Run: headless pygame with SDL's dummy video driver; simulated clock (each Clock.tick advances the game by its frame time, no real sleeping); random seed 0; keys injected as events and as key.get_pressed() state; mouse plan: one left click at the window centre at the start of phase 2, then a move to the lower-right quarter at the start of phase 3.
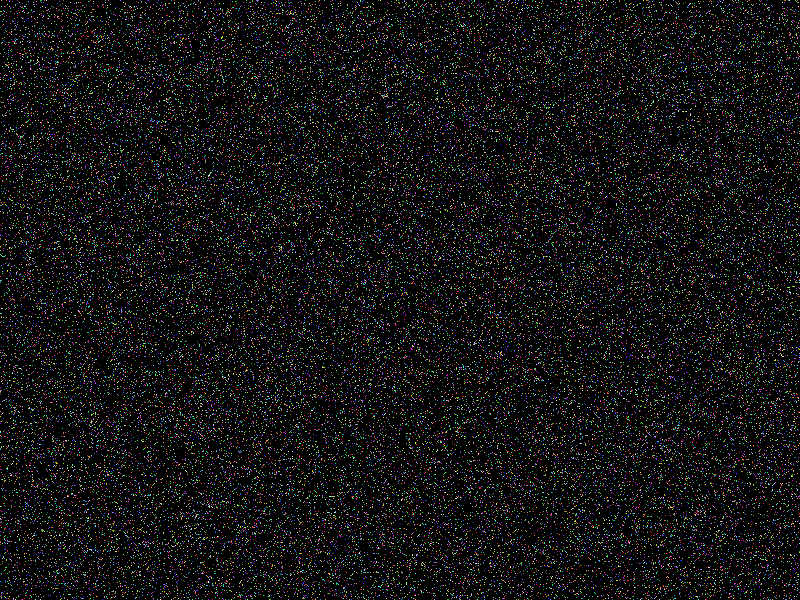
Frame 1 of 4 · flips 1–60 · no input
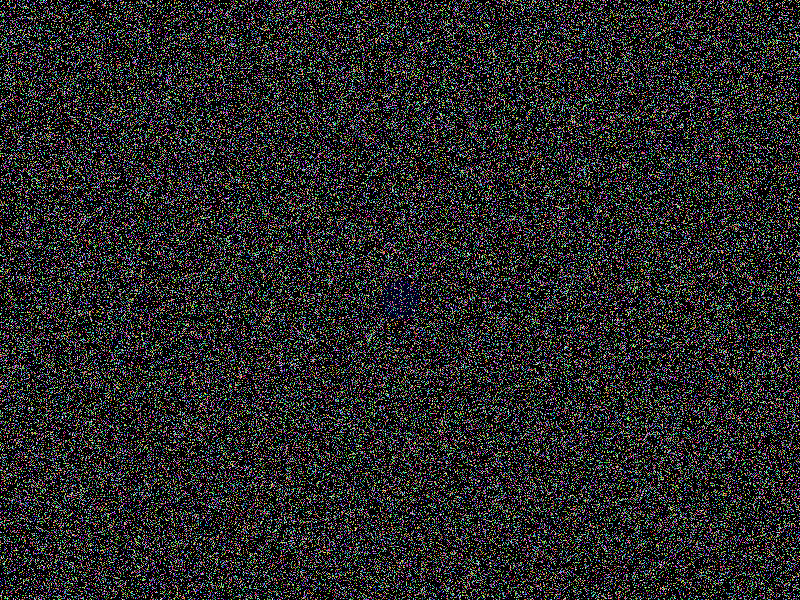
Frame 2 of 4 · flips 61–180 · clicked the window centre · tapped SPACE, RETURN · held RIGHT (→), D
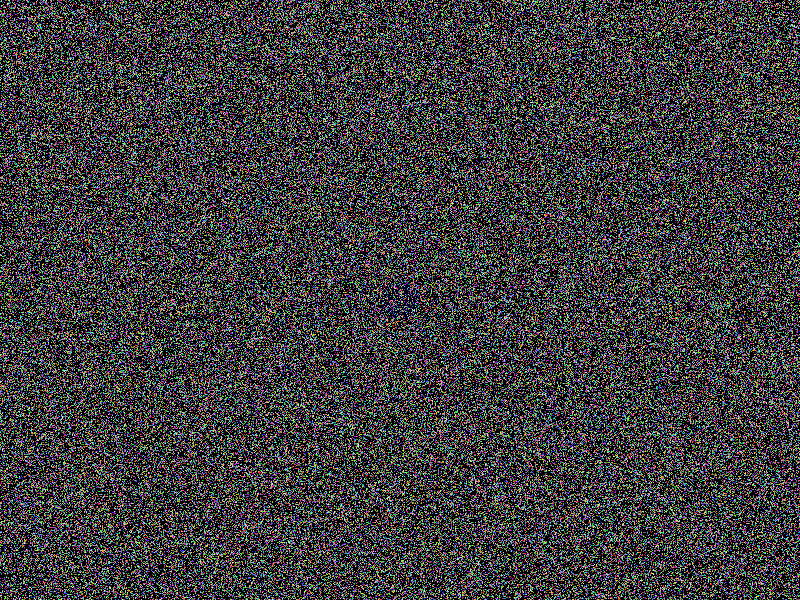
Frame 3 of 4 · flips 181–300 · moved the mouse to the lower-right quarter · held DOWN (↓), S
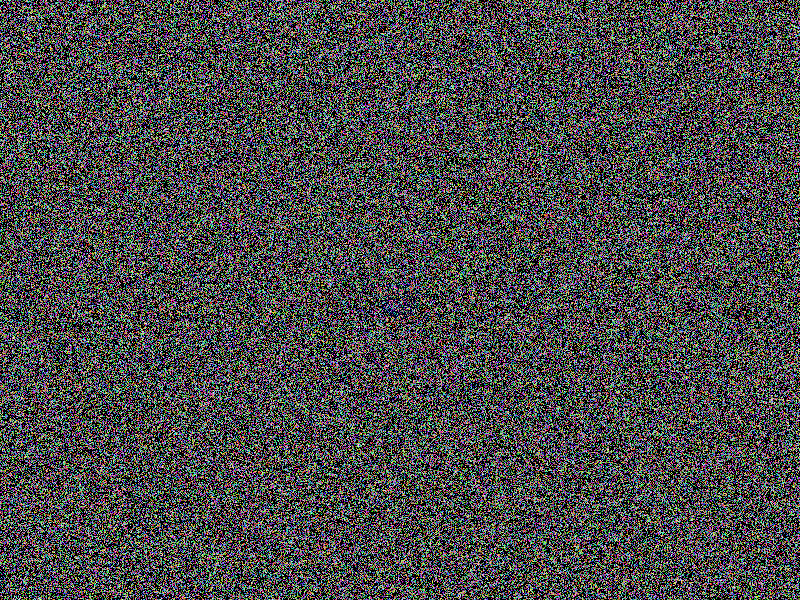
Frame 4 of 4 · flips 301–420 · held LEFT (←), A, UP (↑), W

The pygame program that drew these frames:

import pygame
import random

if __name__ == '__main__':
    # инициализация Pygame:
    pygame.init()
    # размеры окна:
    size = width, height = 800, 600
    # screen — холст, на котором нужно рисовать:
    screen = pygame.display.set_mode(size)
    fps = 100
    clock = pygame.time.Clock()
    running = True
    x1, y1, w, h = 0, 0, 0, 0
    myevent = pygame.USEREVENT + 1
    pygame.time.set_timer(myevent, 5000)
    flag = False
    while running:
        for event in pygame.event.get():
            if event.type == pygame.QUIT:
                running = False
            if event.type == myevent:
                print('!!!!!')
            if event.type == pygame.MOUSEBUTTONUP:
                flag = False
                pygame.draw.circle(screen, (0, 0, 30), event.pos, 20)
            if event.type == pygame.MOUSEMOTION and flag:
                pygame.draw.circle(screen, (0, 0, 25), event.pos, 20)
            if event.type == pygame.MOUSEBUTTONDOWN:
                if event.button == 1:
                    flag = True

        for i in range(1000):

            screen.fill(pygame.Color(random.randint(0, 255), random.randint(0, 255), random.randint(0, 255)),
                        (random.random() * width,
                         random.random() * height, 1, 1))

        pygame.display.flip()
        clock.tick(fps)
